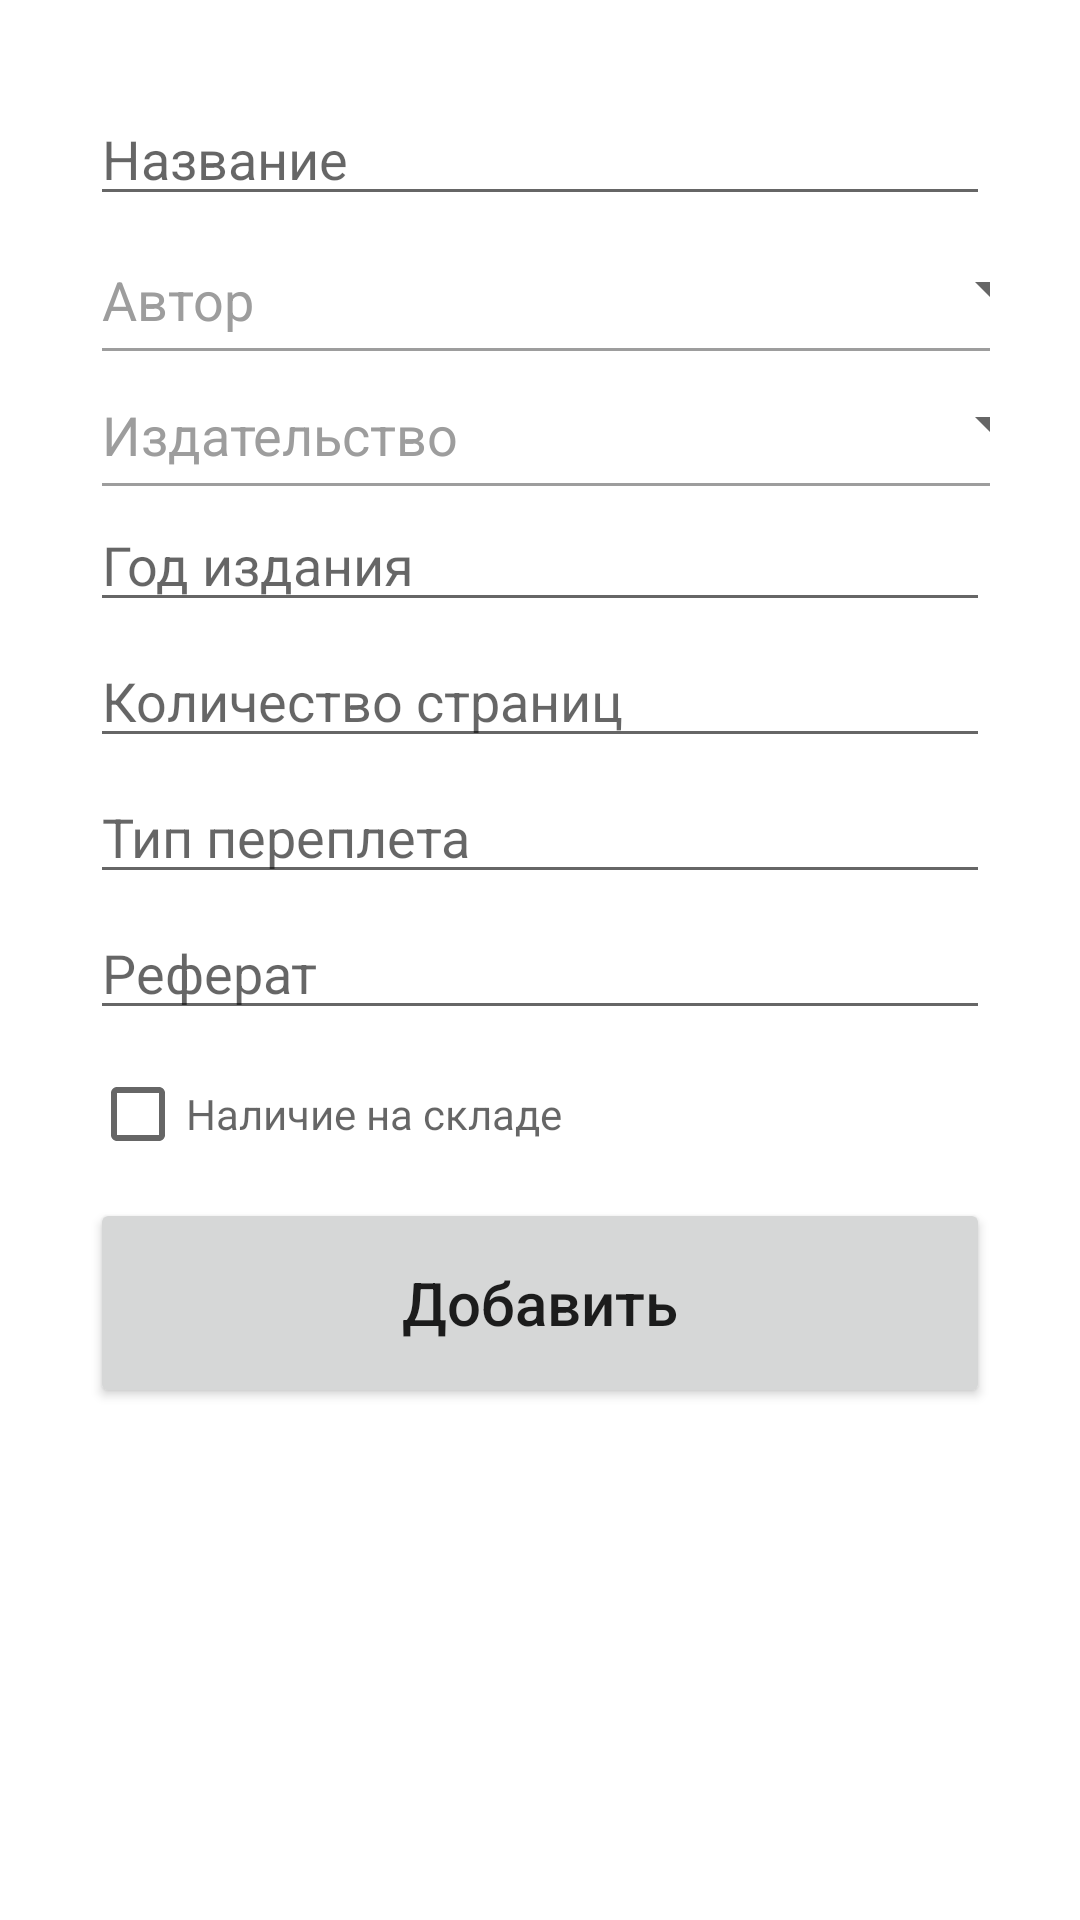

Here is an Android app screen rendered from its layout file. Give the layout XML and the strings, colors and styles it references.
<!-- AndroidManifest.xml: application theme Theme.Book_dj -->
<!-- res/layout/activity_add_book.xml -->
<?xml version="1.0" encoding="utf-8"?>
<androidx.constraintlayout.widget.ConstraintLayout xmlns:android="http://schemas.android.com/apk/res/android"
    xmlns:app="http://schemas.android.com/apk/res-auto"
    xmlns:tools="http://schemas.android.com/tools"
    android:layout_width="match_parent"
    android:layout_height="match_parent"
    android:padding="30dp"
    tools:context=".book.BookAddActivity">

    <ScrollView
        android:layout_width="match_parent"
        android:layout_height="match_parent"
        tools:layout_editor_absoluteX="30dp"
        tools:layout_editor_absoluteY="30dp">

        <LinearLayout
            android:layout_width="match_parent"
            android:layout_height="wrap_content"
            android:layout_marginTop="-45dp"
            android:orientation="vertical">

            <EditText
                android:id="@+id/code_input"
                android:layout_width="match_parent"
                android:layout_height="wrap_content"
                android:ems="10"
                android:hint="Код книги (ISBN)"
                android:inputType="textPersonName"
                app:layout_constraintStart_toStartOf="parent"
                app:layout_constraintTop_toTopOf="parent" />

            <EditText
                android:id="@+id/title_input"
                android:layout_width="match_parent"
                android:layout_height="wrap_content"
                android:layout_marginTop="4dp"
                android:ems="10"
                android:hint="Название"
                android:inputType="textPersonName"
                app:layout_constraintEnd_toEndOf="parent"
                app:layout_constraintStart_toStartOf="parent"
                app:layout_constraintTop_toBottomOf="@+id/code_input" />

            <LinearLayout
                android:id="@+id/linearAuthor_input"
                android:layout_width="324dp"
                android:layout_height="wrap_content"
                android:layout_marginTop="4dp"
                android:gravity="center|bottom"
                android:orientation="horizontal"
                app:layout_constraintEnd_toEndOf="parent"
                app:layout_constraintStart_toStartOf="parent"
                app:layout_constraintTop_toBottomOf="@+id/title_input">

                <TextView
                    android:id="@+id/textView_author_input"
                    android:layout_width="wrap_content"
                    android:layout_height="wrap_content"
                    android:layout_marginTop="4dp"
                    android:layout_marginLeft="4dp"
                    android:text="Автор"
                    android:textColor="#9D9D9D"
                    android:textSize="18sp" />

                <Spinner
                    android:id="@+id/authorId_input"
                    android:layout_width="match_parent"
                    android:layout_height="40dp"
                    android:layout_marginLeft="4dp"
                    android:hint="Автор"
                    android:inputType="textPersonName" />

            </LinearLayout>

            <View
                android:id="@+id/separatorAuthor_input"
                android:layout_width="324dp"
                android:layout_height="1dp"
                android:layout_marginLeft="4dp"
                android:background="#9D9D9D"
                app:layout_constraintBottom_toBottomOf="@+id/linearAuthor_input"
                app:layout_constraintEnd_toEndOf="parent"
                app:layout_constraintStart_toStartOf="parent" />

            <LinearLayout
                android:id="@+id/linearPublisher_input"
                android:layout_width="324dp"
                android:layout_height="wrap_content"
                android:layout_marginTop="4dp"
                android:gravity="center|bottom"
                android:orientation="horizontal"
                app:layout_constraintEnd_toEndOf="parent"
                app:layout_constraintStart_toStartOf="parent"
                app:layout_constraintTop_toBottomOf="@+id/linearAuthor_input">

                <TextView
                    android:id="@+id/textView_publisher_input"
                    android:layout_width="wrap_content"
                    android:layout_height="wrap_content"
                    android:layout_marginTop="4dp"
                    android:layout_marginLeft="4dp"
                    android:text="Издательство"
                    android:textColor="#9D9D9D"
                    android:textSize="18sp" />

                <Spinner
                    android:id="@+id/publishId_input"
                    android:layout_width="match_parent"
                    android:layout_height="40dp"
                    android:layout_marginLeft="4dp"
                    android:hint="Издательство"
                    android:inputType="textPersonName" />

            </LinearLayout>

            <View
                android:id="@+id/separatorPublisher_input"
                android:layout_width="324dp"
                android:layout_height="1dp"
                android:layout_marginLeft="4dp"
                android:background="#9D9D9D"
                app:layout_constraintBottom_toBottomOf="@+id/linearPublisher_input"
                app:layout_constraintEnd_toEndOf="parent"
                app:layout_constraintStart_toStartOf="parent" />

            <EditText
                android:id="@+id/yearPublish_input"
                android:layout_width="match_parent"
                android:layout_height="wrap_content"
                android:layout_marginTop="4dp"
                android:ems="10"
                android:hint="Год издания"
                android:inputType="number"
                app:layout_constraintEnd_toEndOf="parent"
                app:layout_constraintHorizontal_bias="0.0"
                app:layout_constraintStart_toStartOf="parent"
                app:layout_constraintTop_toBottomOf="@+id/linearPublisher_input" />

            <EditText
                android:id="@+id/countPage_input"
                android:layout_width="match_parent"
                android:layout_height="wrap_content"
                android:layout_marginTop="4dp"
                android:ems="10"
                android:hint="Количество страниц"
                android:inputType="number"
                app:layout_constraintEnd_toEndOf="parent"
                app:layout_constraintStart_toStartOf="parent"
                app:layout_constraintTop_toBottomOf="@+id/yearPublish_input" />

            <EditText
                android:id="@+id/hardcover_input"
                android:layout_width="match_parent"
                android:layout_height="wrap_content"
                android:layout_marginTop="4dp"
                android:ems="10"
                android:hint="Тип переплета"
                android:inputType="textPersonName"
                app:layout_constraintEnd_toEndOf="parent"
                app:layout_constraintStart_toStartOf="parent"
                app:layout_constraintTop_toBottomOf="@+id/countPage_input" />

            <EditText
                android:id="@+id/abstract_input"
                android:layout_width="match_parent"
                android:layout_height="wrap_content"
                android:layout_marginTop="4dp"
                android:ems="10"
                android:hint="Реферат"
                android:inputType="textMultiLine"
                app:layout_constraintEnd_toEndOf="parent"
                app:layout_constraintHorizontal_bias="0.733"
                app:layout_constraintStart_toStartOf="parent"
                app:layout_constraintTop_toBottomOf="@+id/hardcover_input" />

            <CheckBox
                android:id="@+id/status_input"
                android:layout_width="match_parent"
                android:layout_height="wrap_content"
                android:layout_marginTop="4dp"
                android:layout_weight="1"
                android:ems="10"
                android:hint="Наличие на складе"
                app:layout_constraintEnd_toEndOf="parent"
                app:layout_constraintStart_toStartOf="parent"
                app:layout_constraintTop_toBottomOf="@+id/abstract_input" />

            <Button
                android:id="@+id/add_button"
                android:layout_width="match_parent"
                android:layout_height="70dp"
                android:layout_marginTop="4dp"
                android:text="Добавить"
                android:textAllCaps="false"
                android:textSize="20sp"
                app:layout_constraintEnd_toEndOf="parent"
                app:layout_constraintStart_toStartOf="parent"
                app:layout_constraintTop_toBottomOf="@+id/status_input" />

        </LinearLayout>

    </ScrollView>

</androidx.constraintlayout.widget.ConstraintLayout>
<!-- resources referenced by this layout -->
<resources>
  <style name="Theme.Book_dj" parent="Theme.MaterialComponents.DayNight.DarkActionBar">
          
          <item name="colorPrimary">@color/purple_500</item>
          <item name="colorPrimaryVariant">@color/purple_700</item>
          <item name="colorOnPrimary">@color/white</item>
          
          <item name="colorSecondary">@color/teal_200</item>
          <item name="colorSecondaryVariant">@color/teal_700</item>
          <item name="colorOnSecondary">@color/black</item>
          
          <item name="android:statusBarColor">?attr/colorPrimaryVariant</item>
          
      </style>
  <color name="purple_500">#FF6200EE</color>
  <color name="purple_700">#FF3700B3</color>
  <color name="white">#FFFFFFFF</color>
  <color name="teal_200">#FF03DAC5</color>
  <color name="teal_700">#FF018786</color>
  <color name="black">#FF000000</color>
</resources>
